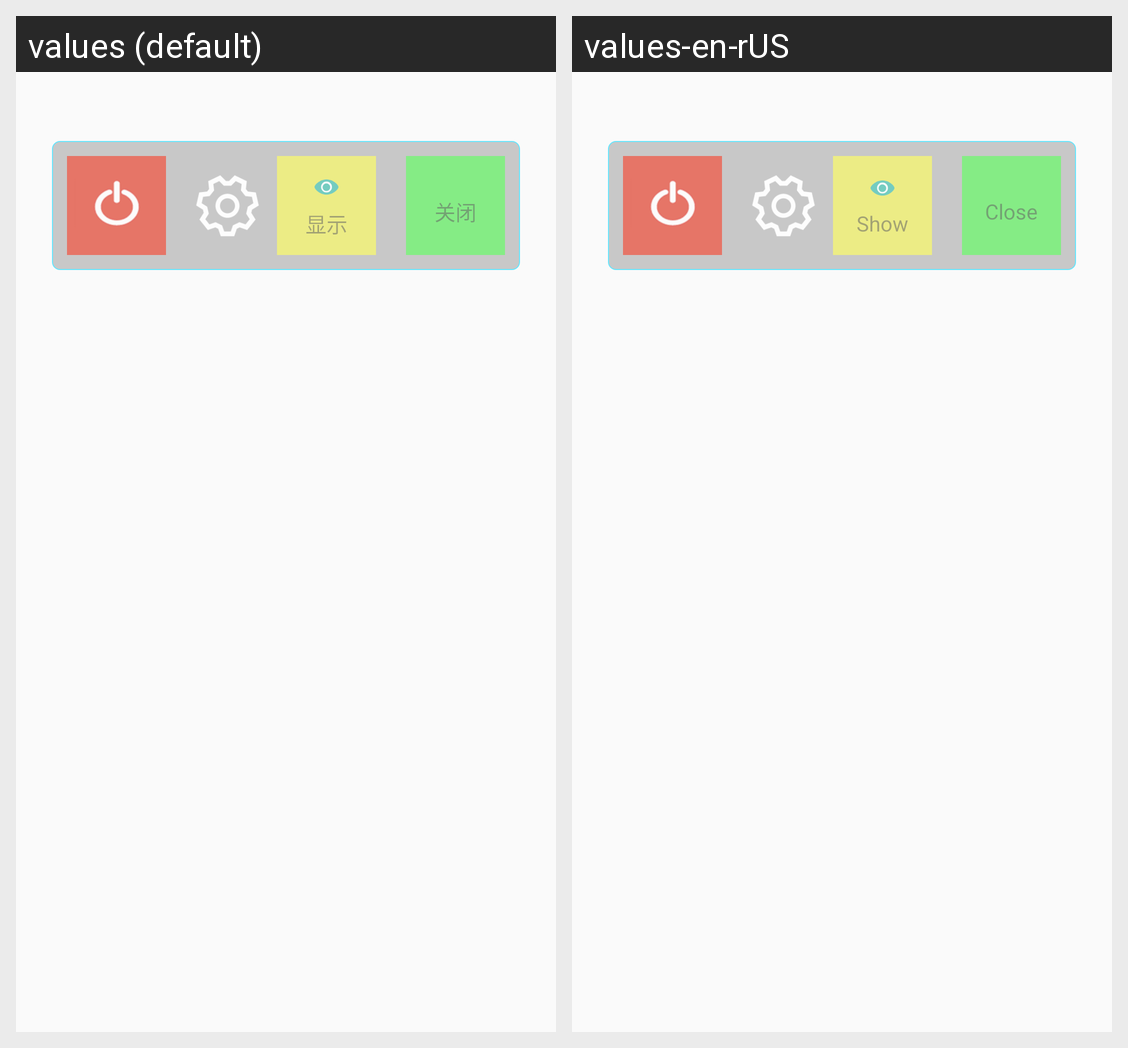

The Android screen above is rendered under two locales of the same app. Produce the string resources it draws, with the default and per-locale values.
Android screen res/layout/view_keyboard_menu.xml rendered under 2 locales, left to right: values (default), values-en-rUS. Device: Nexus 5 (rendered at 1080×1920; each locale shown at half size, 540×960, under a caption strip naming it); theme Theme.AppCompat.DayNight.NoActionBar.
Strings drawn on this screen, with the default value and each locale's value (text and hints the layout hard-codes, and strings that could not be matched under every locale, appear in the picture but are not listed):

kbv_show
  values: 显示
  values-en-rUS: Show

kbv_close
  values: 关闭
  values-en-rUS: Close
